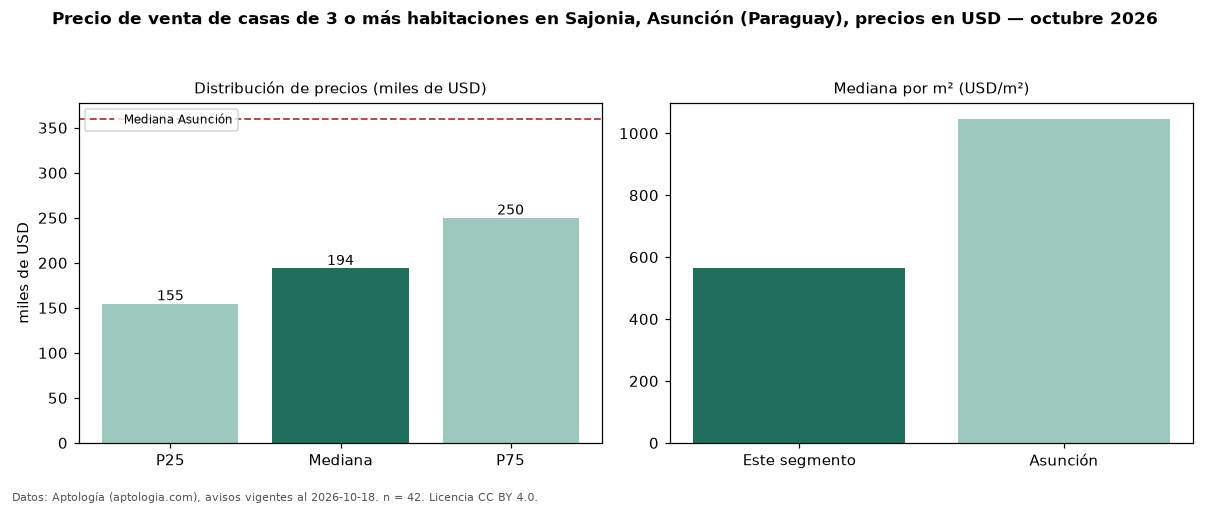

The table this chart was drawn from, first rows:
seccion, metrica, valor, moneda, n
precio, p25, 154765, USD, 42
precio, mediana, 194000, USD, 42
precio, p75, 250000, USD, 42
precio, minimo, 100000, USD, 42
precio, maximo, 350000, USD, 42
m2, mediana_precio_m2, 563.8, USD, 36
m2, area_mediana_m2, 341.0, m2, 36
banos, mediana_banos, 3.0, , 
habitaciones, 3+, 194000, USD, 42
ciudad, mediana_ciudad_referencia, 360000, USD, 
ciudad, mediana_m2_ciudad, 1047, USD, 
fuente, fecha_datos, 2026-10-18, , 
fuente, atribucion, https://www.aptologia.com/py/venta/asunc…, , 
fuente, licencia, CC BY 4.0, , 
